Run: headless pygame with SDL's dummy video driver; simulated clock (each Clock.tick advances the game by its frame time, no real sleeping); random seed 0; keys injected as events and as key.get_pressed() state; no mouse input.
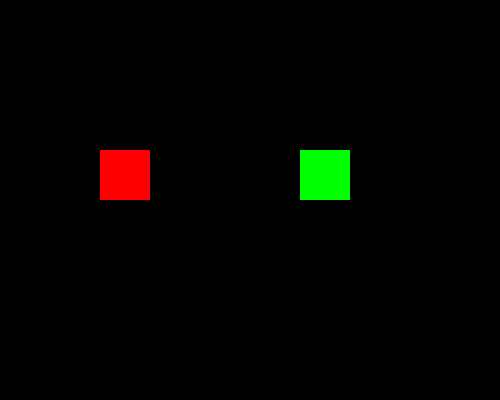
Frame 1 of 4 · flips 1–60 · no input
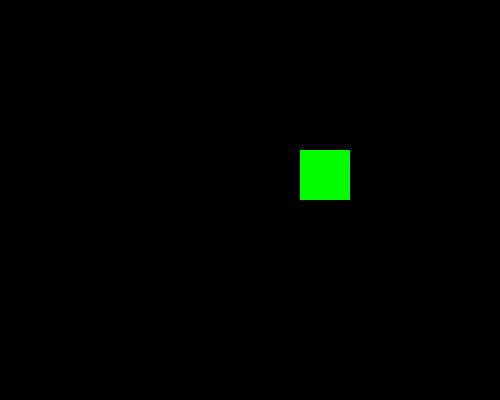
Frame 2 of 4 · flips 61–180 · tapped SPACE, RETURN · held RIGHT (→), D
Frame 3 of 4 · flips 181–300 · held DOWN (↓), S · screen unchanged from frame 2, image omitted
Frame 4 of 4 · flips 301–420 · held LEFT (←), A, UP (↑), W · screen same as frame 1, image omitted

The pygame program that drew these frames:

import pygame

pygame.init()

screen = pygame.display.set_mode((500, 400))
pygame.display.set_caption("Add Sprites")

# Sprite positions
x1, y1 = 100, 150
x2, y2 = 300, 150
speed = 5

running = True
while running:
    screen.fill((0, 0, 0))

    # Keys
    keys = pygame.key.get_pressed()

    if keys[pygame.K_LEFT]:
        x1 -= speed
    if keys[pygame.K_RIGHT]:
        x1 += speed
    if keys[pygame.K_UP]:
        y1 -= speed
    if keys[pygame.K_DOWN]:
        y1 += speed

    # Draw sprites
    pygame.draw.rect(screen, (255, 0, 0), (x1, y1, 50, 50))
    pygame.draw.rect(screen, (0, 255, 0), (x2, y2, 50, 50))

    for event in pygame.event.get():
        if event.type == pygame.QUIT:
            running = False

    pygame.display.update()

pygame.quit()
